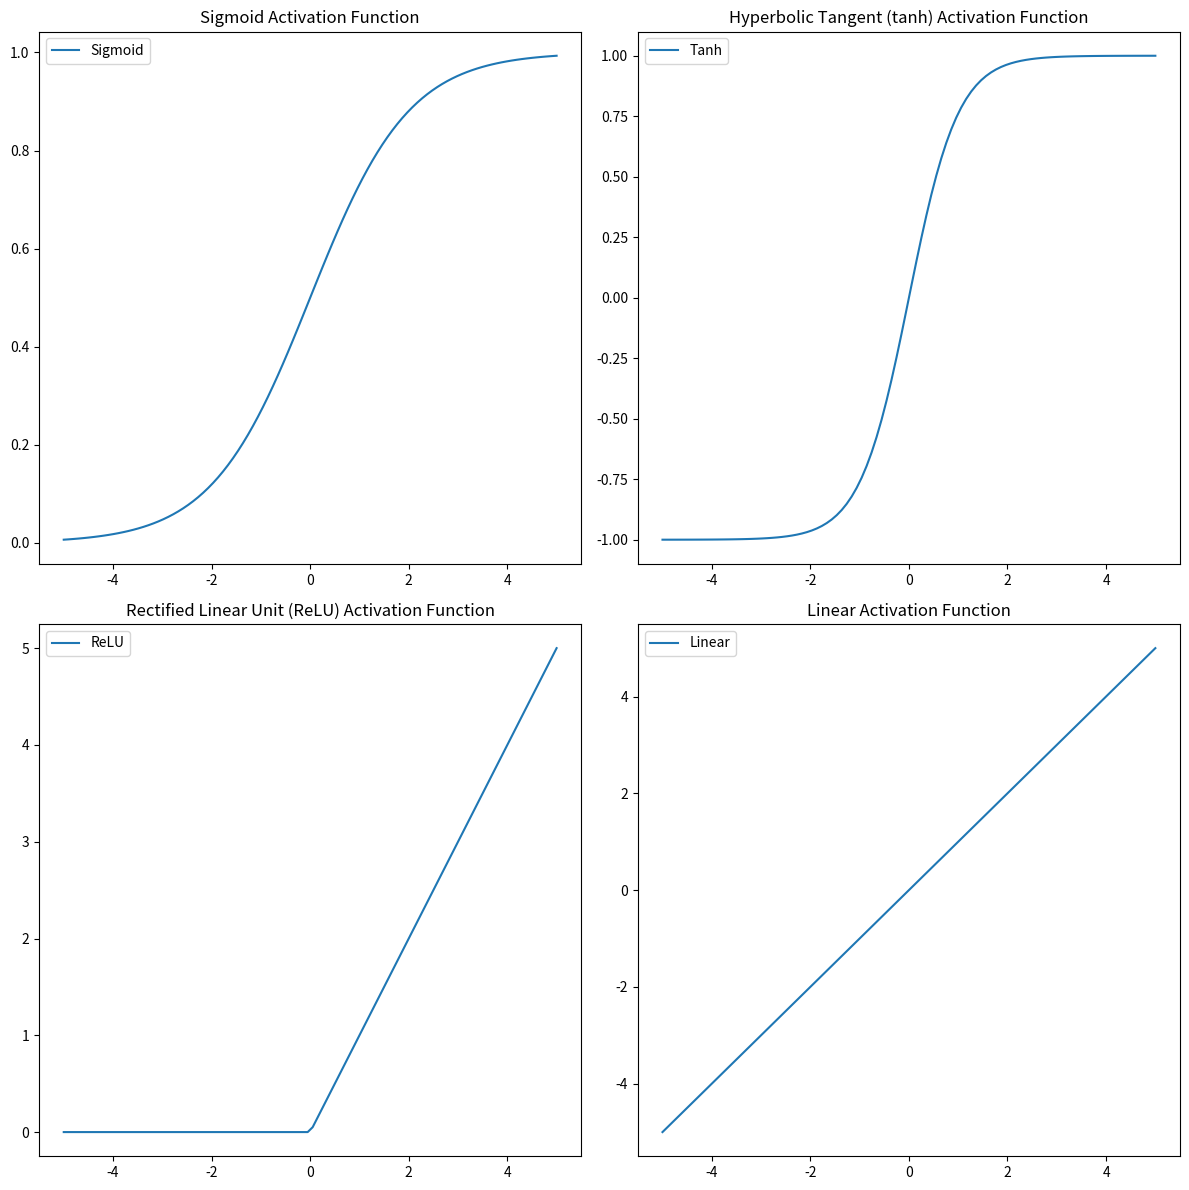

Source code (Python):
import numpy as np
import matplotlib.pyplot as plt


def sigmoid(x):
    return 1 / (1 + np.exp(-x))


def tanh(x):
    return np.tanh(x)


def relu(x):
    return np.maximum(0, x)


def linear(x):
    return x


# Generate x values
x = np.linspace(-5, 5, 100)

# Compute y values for each activation function
y_sigmoid = sigmoid(x)
y_tanh = tanh(x)
y_relu = relu(x)
y_softmax = linear(x)

# Plotting
plt.figure(figsize=(12, 12))

plt.subplot(2, 2, 1)
plt.plot(x, y_sigmoid, label='Sigmoid')
plt.title('Sigmoid Activation Function')
plt.legend()

plt.subplot(2, 2, 2)
plt.plot(x, y_tanh, label='Tanh')
plt.title('Hyperbolic Tangent (tanh) Activation Function')
plt.legend()

plt.subplot(2, 2, 3)
plt.plot(x, y_relu, label='ReLU')
plt.title('Rectified Linear Unit (ReLU) Activation Function')
plt.legend()

plt.subplot(2, 2, 4)
plt.plot(x, y_softmax, label='Linear')
plt.title('Linear Activation Function')
plt.legend()

plt.tight_layout()
plt.show()